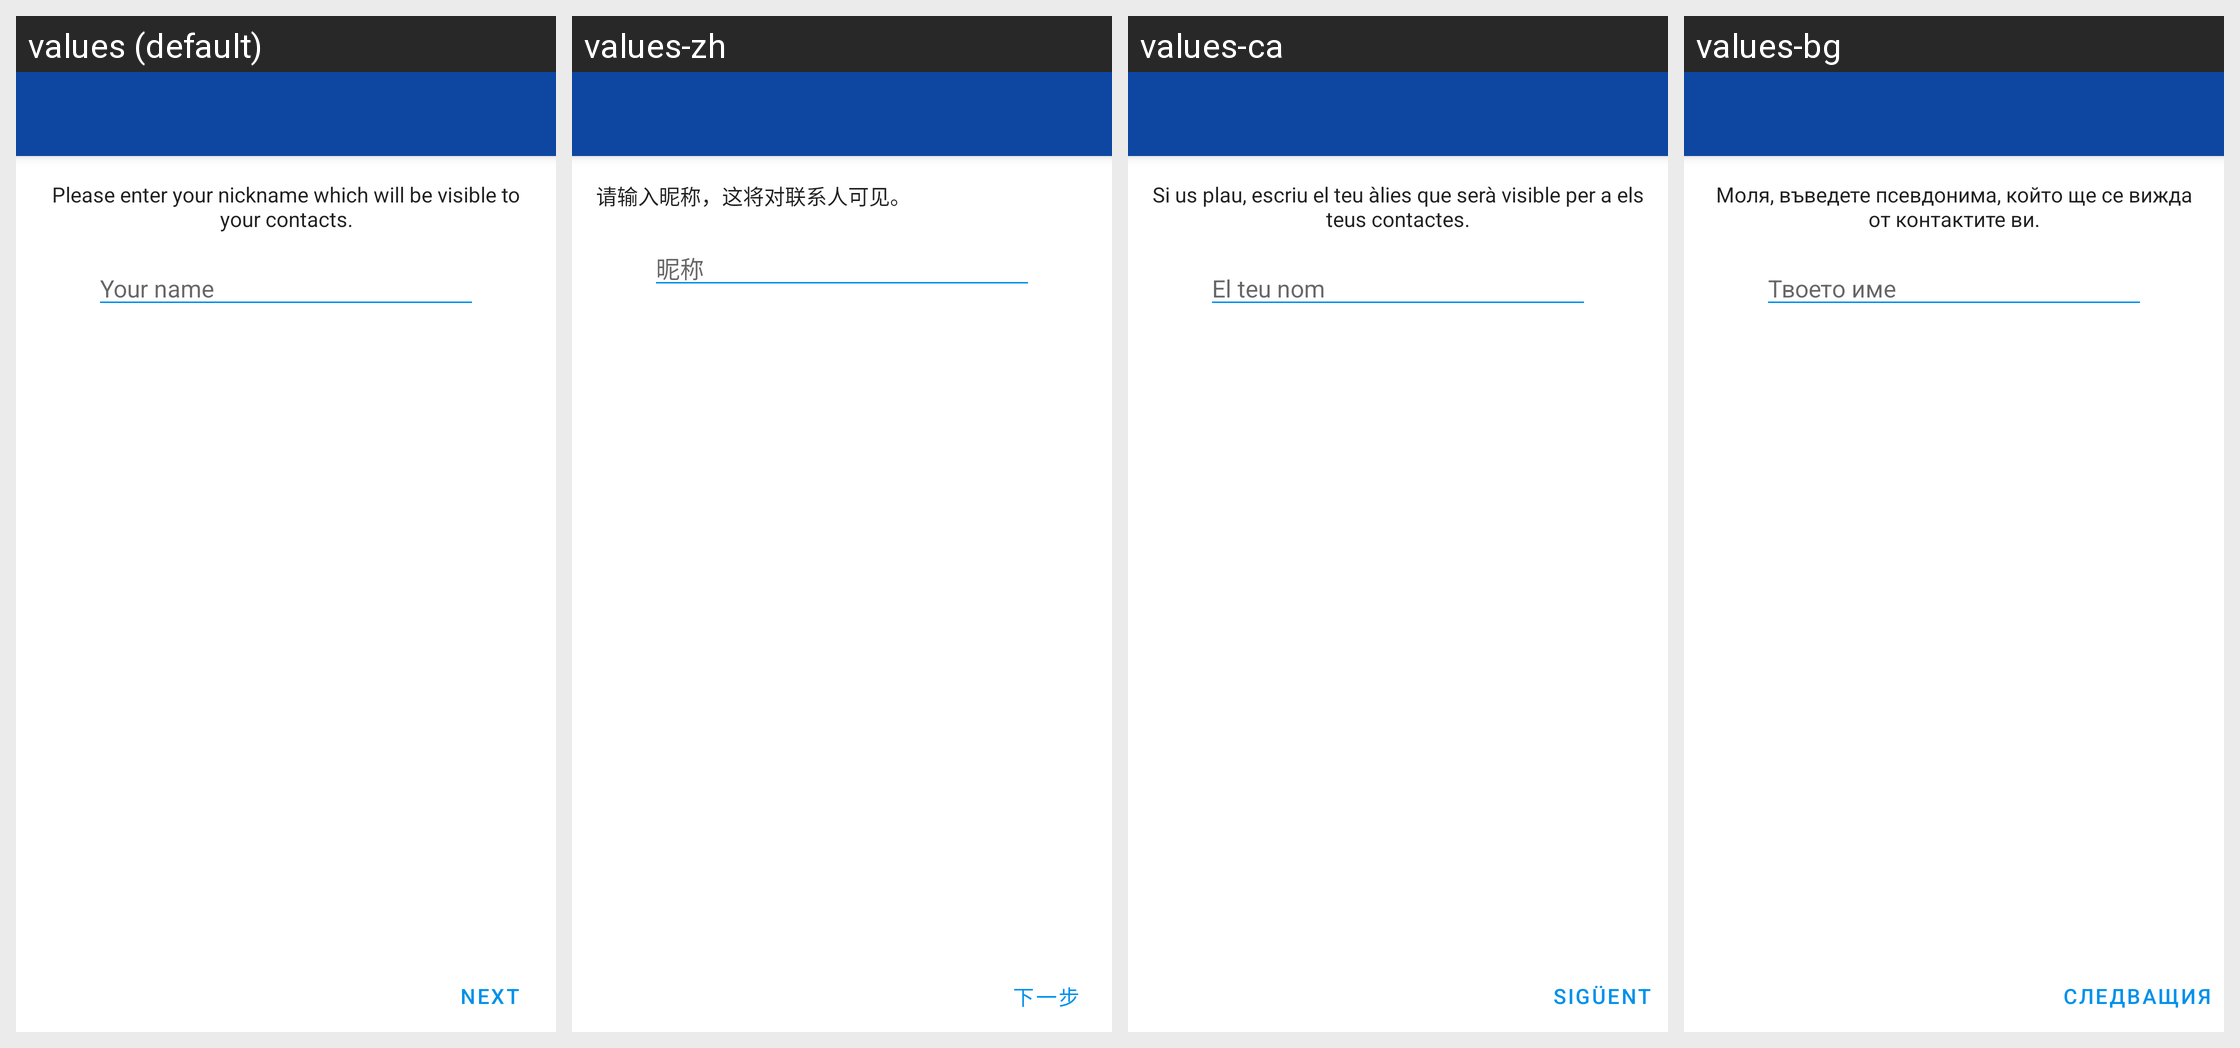

Translations of the strings shown on this Android screen, per locale in the grid:
Android screen res/layout/activity_enter_name.xml rendered under 4 locales, left to right: values (default), values-zh, values-ca, values-bg. Device: Nexus 5 (rendered at 1080×1920; each locale shown at half size, 540×960, under a caption strip naming it); theme ConversationsTheme.
Other locales in the repository, not shown: values-ar, values-az, values-ceb, values-cs, values-de, values-el, values-en, values-es, values-eu, values-fil, values-fr, values-gl, values-id, values-it, values-kn, values-nl, values-no, values-pl, values-pt, values-ro, values-ru, values-sv, values-tl, values-tr, values-uk.
Strings drawn on this screen, with the default value and each locale's value (text and hints the layout hard-codes, and strings that could not be matched under every locale, appear in the picture but are not listed):

enter_your_name_instructions
  values: Please enter your nickname which will be visible to your contacts.
  values-zh: 请输入昵称，这将对联系人可见。
  values-ca: Si us plau, escriu el teu àlies que serà visible per a els teus contactes.
  values-bg: Моля, въведете псевдонима, който ще се вижда от контактите ви.

your_name
  values: Your name
  values-zh: 昵称
  values-ca: El teu nom
  values-bg: Твоето име

next
  values: Next
  values-zh: 下一步
  values-ca: Sigüent
  values-bg: Следващия
